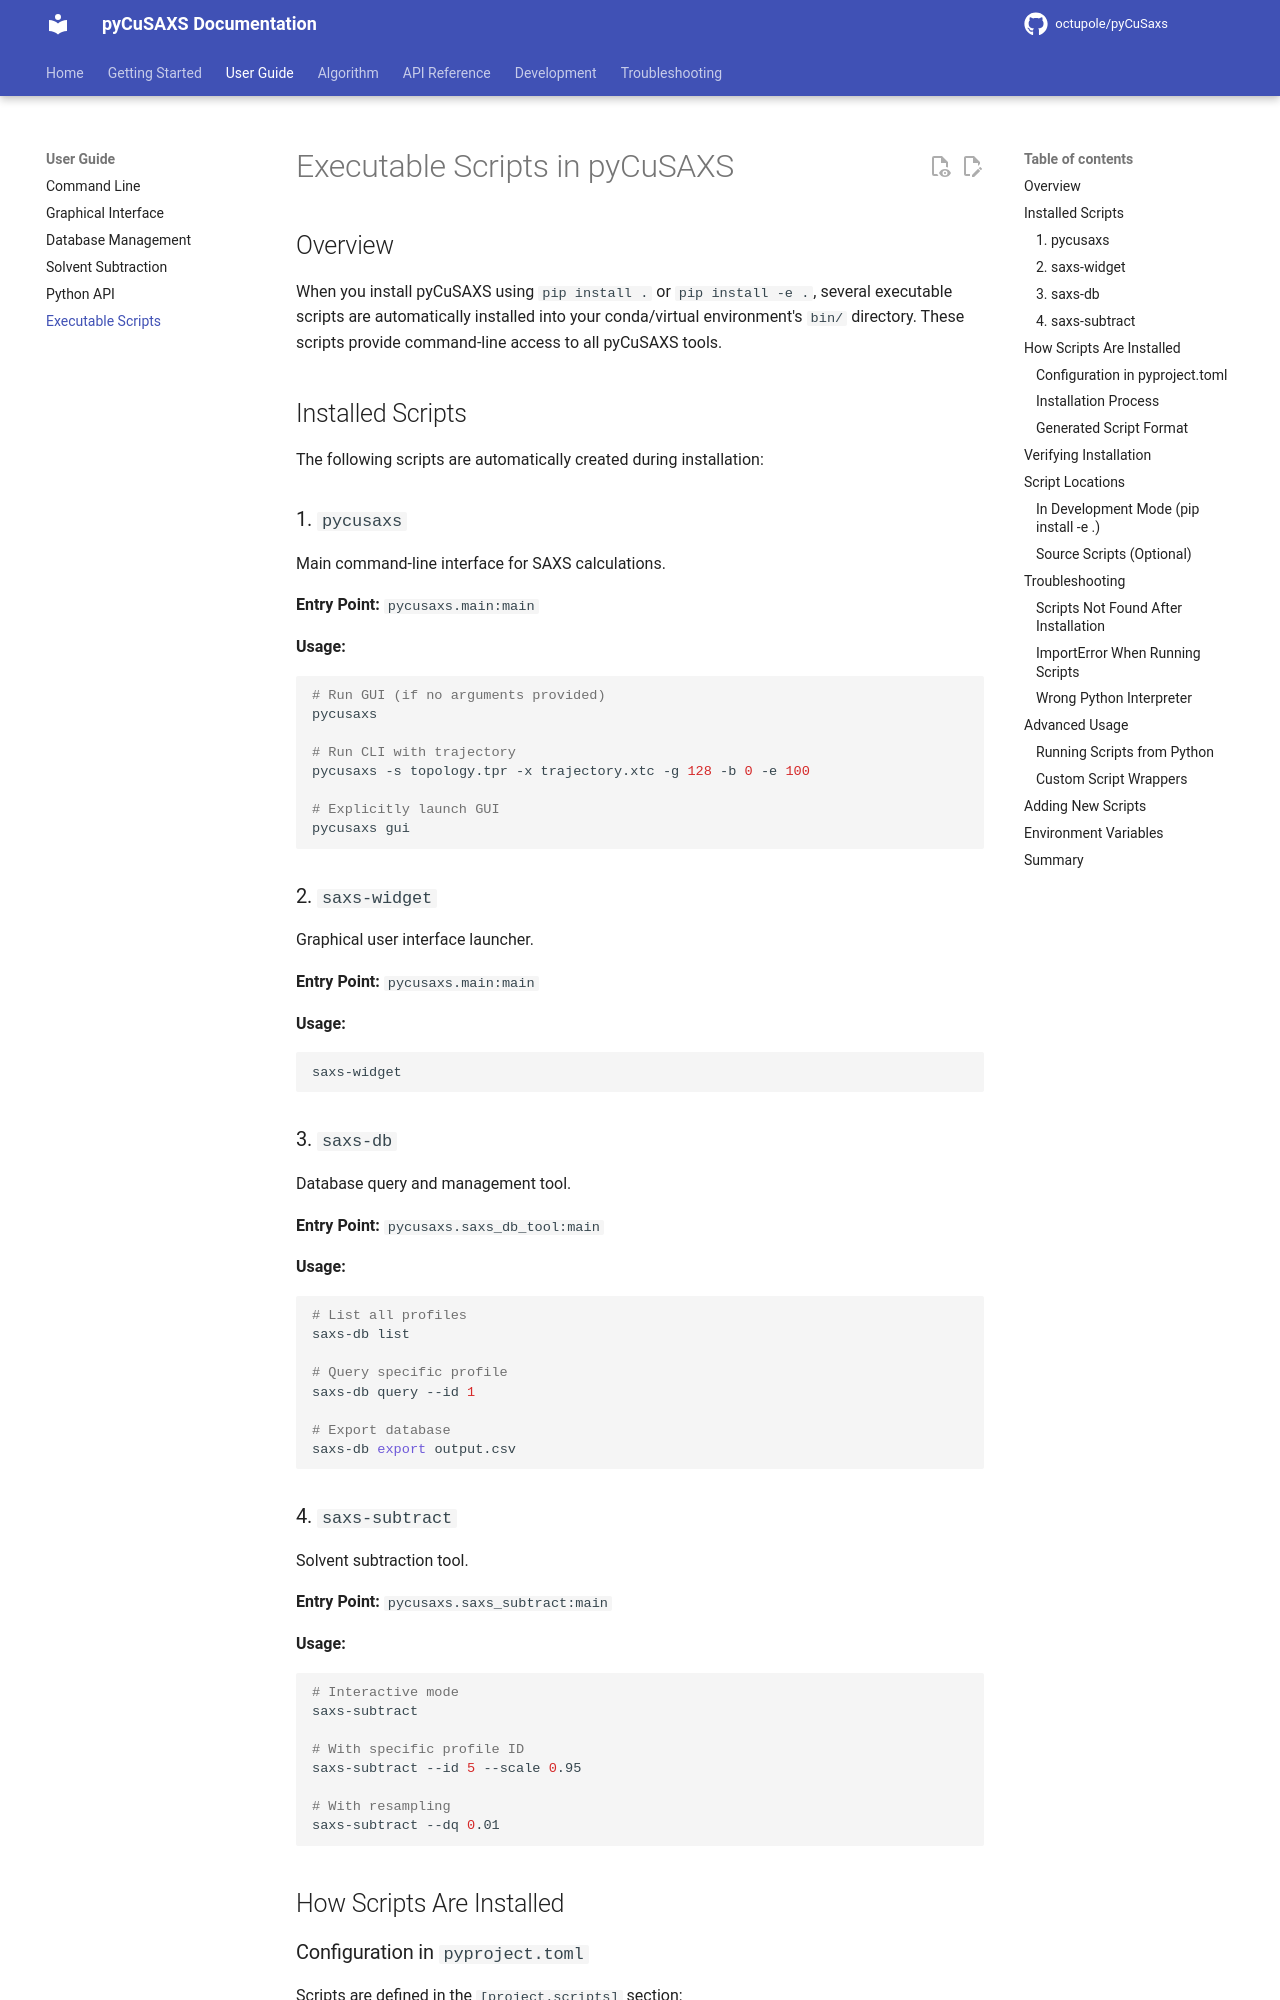

repository: octupole/pyCuSaxs · page: SCRIPTS/index.html · generator: mkdocs

# Executable Scripts in pyCuSAXS

## Overview

When you install pyCuSAXS using `pip install .` or `pip install -e .`, several executable scripts are automatically installed into your conda/virtual environment's `bin/` directory. These scripts provide command-line access to all pyCuSAXS tools.

## Installed Scripts

The following scripts are automatically created during installation:

### 1. `pycusaxs`
Main command-line interface for SAXS calculations.

**Entry Point:** `pycusaxs.main:main`

**Usage:**
```bash
# Run GUI (if no arguments provided)
pycusaxs

# Run CLI with trajectory
pycusaxs -s topology.tpr -x trajectory.xtc -g 128 -b 0 -e 100

# Explicitly launch GUI
pycusaxs gui
```

### 2. `saxs-widget`
Graphical user interface launcher.

**Entry Point:** `pycusaxs.main:main`

**Usage:**
```bash
saxs-widget
```

### 3. `saxs-db`
Database query and management tool.

**Entry Point:** `pycusaxs.saxs_db_tool:main`

**Usage:**
```bash
# List all profiles
saxs-db list

# Query specific profile
saxs-db query --id 1

# Export database
saxs-db export output.csv
```

### 4. `saxs-subtract`
Solvent subtraction tool.

**Entry Point:** `pycusaxs.saxs_subtract:main`

**Usage:**
```bash
# Interactive mode
saxs-subtract

# With specific profile ID
saxs-subtract --id 5 --scale 0.95

# With resampling
saxs-subtract --dq 0.01
```

## How Scripts Are Installed

### Configuration in `pyproject.toml`

Scripts are defined in the `[project.scripts]` section:

```toml
[project.scripts]
pycusaxs = "pycusaxs.main:main"
saxs-widget = "pycusaxs.main:main"
saxs-db = "pycusaxs.saxs_db_tool:main"
saxs-subtract = "pycusaxs.saxs_subtract:main"
```
